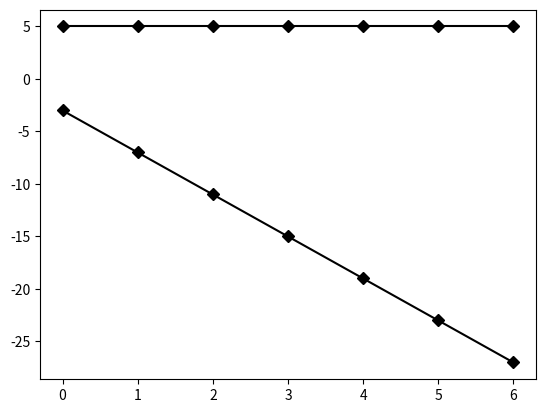

Recreate this plot in Python.
# -*- coding: utf-8 -*-
"""
Spyder Editor

Este é um arquivo de script temporário.
"""
import seaborn as sns
import matplotlib.pyplot as plt

x = [1, 2, 3, 4, 5, 6, 7]
y = [0, 0, 0, 0, 0, 0, 0]
for i in x:
    y[i - 1] = -4 * i + 1,5
    i = i + 1

plt.plot(y, 'k-D')
    
